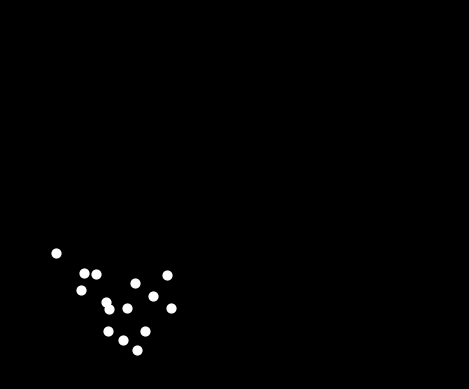

The matplotlib source for this figure:

import numpy as np
import matplotlib.pyplot as plt
import matplotlib.animation as animation

def create_jumping_forward_animation():
    """
    Generates and displays a point-light animation of a happy woman
    with heavy weight jumping forward, consisting of 15 points.
    """

    # --- Animation Parameters ---
    TOTAL_FRAMES = 120
    INTERVAL = 50  # Milliseconds between frames
    FIGURE_SCALE = 100

    # --- Point-light Model (15 points) ---
    # This conceptual mapping is used to build the motion logically.
    # 0: Head, 1: Neck, 2: Pelvis, 3: L_Shoulder, 4: R_Shoulder,
    # 5: L_Elbow, 6: R_Elbow, 7: L_Wrist, 8: R_Wrist,
    # 9: L_Hip, 10: R_Hip, 11: L_Knee, 12: R_Knee,
    # 13: L_Ankle, 14: R_Ankle

    def generate_motion_data(num_frames):
        """
        Calculates the coordinates for all 15 points over all frames.
        The motion is procedurally generated using sine waves and physics
        principles to create a smooth and plausible animation.
        """
        all_coords = np.zeros((num_frames, 15, 2))
        t = np.linspace(0, 2 * np.pi, num_frames)

        # --- Skeleton Proportions ---
        head_to_neck = 0.25
        neck_to_pelvis = 0.55
        shoulder_width = 0.45
        neck_to_shoulder = shoulder_width / 2
        upper_arm_len = 0.35
        forearm_len = 0.3
        hip_width = 0.35
        pelvis_to_hip = hip_width / 2
        thigh_len = 0.5
        shin_len = 0.45

        # --- Simulating "Heavy Weight" and "Happy" ---
        # Heavy: Deep crouch, low jump arc, heavy landing absorption.
        # Happy: Energetic arm swing, bouncy landing.
        crouch_depth = 0.5 * FIGURE_SCALE
        jump_height = 0.6 * FIGURE_SCALE

        # --- Phase Timings ---
        takeoff_time = np.pi * 0.85
        landing_start_time = np.pi * 1.5
        bounce_start_time = np.pi * 1.85

        # --- Core Body Motion (Pelvis) ---
        pelvis_x = np.zeros(num_frames)
        start_x = -1.5 * FIGURE_SCALE
        end_x = 1.5 * FIGURE_SCALE
        
        crouch_phase = t <= takeoff_time
        jump_phase = t > takeoff_time
        
        pelvis_x[crouch_phase] = np.linspace(start_x, start_x - 0.2 * FIGURE_SCALE, crouch_phase.sum())
        pelvis_x[jump_phase] = np.linspace(start_x - 0.2 * FIGURE_SCALE, end_x, jump_phase.sum())

        pelvis_y = np.zeros(num_frames)
        crouch_y = -crouch_depth * (1 - np.cos(t * (np.pi / takeoff_time))) / 2
        pelvis_y[crouch_phase] = crouch_y[crouch_phase]

        jump_t = np.linspace(0, 1, jump_phase.sum())
        jump_arc = jump_height * (4 * jump_t - 4 * jump_t**2)
        pelvis_y[jump_phase] = crouch_y[crouch_phase][-1] + jump_arc
        
        bounce_phase = t > bounce_start_time
        if bounce_phase.any():
            bounce_t = np.linspace(0, np.pi, bounce_phase.sum())
            bounce = 0.1 * FIGURE_SCALE * np.sin(bounce_t)
            pelvis_y[bounce_phase] += bounce

        # --- Torso and Head Motion ---
        torso_lean_angle = -0.6 * np.sin(t * (np.pi / takeoff_time) - np.pi/2)
        straighten_phase = t > landing_start_time
        if straighten_phase.any():
            torso_lean_angle[straighten_phase] *= np.linspace(1, 0, straighten_phase.sum())

        neck_y = pelvis_y + (neck_to_pelvis * FIGURE_SCALE * np.cos(torso_lean_angle))
        neck_x = pelvis_x + (neck_to_pelvis * FIGURE_SCALE * np.sin(torso_lean_angle))
        head_y = neck_y + (head_to_neck * FIGURE_SCALE * np.cos(torso_lean_angle))
        head_x = neck_x + (head_to_neck * FIGURE_SCALE * np.sin(torso_lean_angle))

        # --- Limb Base Positions (Shoulders, Hips) ---
        l_shoulder_x = neck_x - (neck_to_shoulder * FIGURE_SCALE * np.cos(torso_lean_angle))
        l_shoulder_y = neck_y + (neck_to_shoulder * FIGURE_SCALE * np.sin(torso_lean_angle))
        r_shoulder_x = neck_x + (neck_to_shoulder * FIGURE_SCALE * np.cos(torso_lean_angle))
        r_shoulder_y = neck_y - (neck_to_shoulder * FIGURE_SCALE * np.sin(torso_lean_angle))
        l_hip_x = pelvis_x - (pelvis_to_hip * FIGURE_SCALE * np.cos(torso_lean_angle))
        l_hip_y = pelvis_y + (pelvis_to_hip * FIGURE_SCALE * np.sin(torso_lean_angle))
        r_hip_x = pelvis_x + (pelvis_to_hip * FIGURE_SCALE * np.cos(torso_lean_angle))
        r_hip_y = pelvis_y - (pelvis_to_hip * FIGURE_SCALE * np.sin(torso_lean_angle))

        # --- Arm Motion ---
        arm_swing = 1.8 * np.sin(t * 1.2 - np.pi * 0.7)
        elbow_bend = 0.8 + 0.8 * np.cos(t * 2)

        r_upper_arm = torso_lean_angle + arm_swing
        r_lower_arm = r_upper_arm - elbow_bend
        r_elbow_x = r_shoulder_x + (upper_arm_len * FIGURE_SCALE * np.sin(r_upper_arm))
        r_elbow_y = r_shoulder_y - (upper_arm_len * FIGURE_SCALE * np.cos(r_upper_arm))
        r_wrist_x = r_elbow_x + (forearm_len * FIGURE_SCALE * np.sin(r_lower_arm))
        r_wrist_y = r_elbow_y - (forearm_len * FIGURE_SCALE * np.cos(r_lower_arm))
        
        l_upper_arm = torso_lean_angle + arm_swing * 1.1
        l_lower_arm = l_upper_arm - (elbow_bend + 0.2)
        l_elbow_x = l_shoulder_x + (upper_arm_len * FIGURE_SCALE * np.sin(l_upper_arm))
        l_elbow_y = l_shoulder_y - (upper_arm_len * FIGURE_SCALE * np.cos(l_upper_arm))
        l_wrist_x = l_elbow_x + (forearm_len * FIGURE_SCALE * np.sin(l_lower_arm))
        l_wrist_y = l_elbow_y - (forearm_len * FIGURE_SCALE * np.cos(l_lower_arm))

        # --- Leg Motion ---
        sway = 0.05 * np.sin(t * 2)
        thigh_angle = np.zeros(num_frames)
        shin_angle = np.zeros(num_frames)

        thigh_angle[crouch_phase] = np.pi/2.5 * (1 - np.cos(t[crouch_phase] * (np.pi / takeoff_time))) / 2
        shin_angle[crouch_phase] = -np.pi/2.0 * (1 - np.cos(t[crouch_phase] * (np.pi / takeoff_time))) / 2

        flight_phase = (t > takeoff_time) & (t <= landing_start_time)
        if flight_phase.any():
            prog = np.linspace(0, 1, flight_phase.sum())
            thigh_angle[flight_phase] = thigh_angle[crouch_phase][-1] * (1-prog) - 0.2
            shin_angle[flight_phase] = shin_angle[crouch_phase][-1] * (1-prog) + (np.pi/3) * prog

        land_phase = t > landing_start_time
        if land_phase.any():
            prog = np.linspace(0, 1, land_phase.sum())
            thigh_start = thigh_angle[flight_phase][-1] if flight_phase.any() else thigh_angle[crouch_phase][-1]
            shin_start = shin_angle[flight_phase][-1] if flight_phase.any() else shin_angle[crouch_phase][-1]
            thigh_angle[land_phase] = thigh_start + (np.pi/3 - thigh_start) * prog
            shin_angle[land_phase] = shin_start + (-np.pi/2.5 - shin_start) * prog

        r_thigh = torso_lean_angle + np.pi + thigh_angle
        l_thigh = torso_lean_angle + np.pi + thigh_angle + sway
        r_shin = r_thigh + shin_angle
        l_shin = l_thigh + shin_angle

        r_knee_x = r_hip_x + (thigh_len * FIGURE_SCALE * np.sin(r_thigh))
        r_knee_y = r_hip_y - (thigh_len * FIGURE_SCALE * np.cos(r_thigh))
        l_knee_x = l_hip_x + (thigh_len * FIGURE_SCALE * np.sin(l_thigh))
        l_knee_y = l_hip_y - (thigh_len * FIGURE_SCALE * np.cos(l_thigh))
        
        r_ankle_x = r_knee_x + (shin_len * FIGURE_SCALE * np.sin(r_shin))
        r_ankle_y = r_knee_y - (shin_len * FIGURE_SCALE * np.cos(r_shin))
        l_ankle_x = l_knee_x + (shin_len * FIGURE_SCALE * np.sin(l_shin))
        l_ankle_y = l_knee_y - (shin_len * FIGURE_SCALE * np.cos(l_shin))

        # --- Assemble Raw Data and Perform Ground Correction ---
        point_data = [
            (head_x, head_y), (neck_x, neck_y), (pelvis_x, pelvis_y),
            (l_shoulder_x, l_shoulder_y), (r_shoulder_x, r_shoulder_y),
            (l_elbow_x, l_elbow_y), (r_elbow_x, r_elbow_y),
            (l_wrist_x, l_wrist_y), (r_wrist_x, r_wrist_y),
            (l_hip_x, l_hip_y), (r_hip_x, r_hip_y),
            (l_knee_x, l_knee_y), (r_knee_x, r_knee_y),
            (l_ankle_x, l_ankle_y), (r_ankle_x, r_ankle_y)
        ]
        for i, (px, py) in enumerate(point_data):
            all_coords[:, i] = np.stack([px, py], axis=-1)

        ground_y = -1.5 * FIGURE_SCALE
        ankle_y_min = np.minimum(all_coords[:, 13, 1], all_coords[:, 14, 1])
        takeoff_frame = np.where(crouch_phase)[0][-1]
        
        pelvis_y_flight = all_coords[takeoff_frame+1:, 2, 1]
        apex_frame = (takeoff_frame + 1) + np.argmax(pelvis_y_flight) if len(pelvis_y_flight) > 0 else takeoff_frame
        
        ankle_y_post_apex = ankle_y_min[apex_frame:]
        landing_frame = apex_frame + np.argmin(ankle_y_post_apex) if len(ankle_y_post_apex) > 0 else num_frames - 1

        for i in range(takeoff_frame + 1):
            offset = ground_y - ankle_y_min[i]
            all_coords[i, :, 1] += offset
        for i in range(landing_frame, num_frames):
            offset = ground_y - ankle_y_min[i]
            all_coords[i, :, 1] += offset
            
        return all_coords

    # --- Setup the Animation Plot ---
    animation_data = generate_motion_data(TOTAL_FRAMES)
    
    fig, ax = plt.subplots(facecolor='black')
    ax.set_facecolor('black')
    ax.set_aspect('equal', adjustable='box')

    min_vals = animation_data.min(axis=(0, 1))
    max_vals = animation_data.max(axis=(0, 1))
    ax.set_xlim(min_vals[0] - 20, max_vals[0] + 20)
    ax.set_ylim(min_vals[1] - 20, max_vals[1] + 20)
    ax.axis('off')

    scatter = ax.scatter([], [], c='white', s=40)

    def update(frame):
        scatter.set_offsets(animation_data[frame])
        return scatter,

    ani = animation.FuncAnimation(fig, update, frames=TOTAL_FRAMES,
                                  interval=INTERVAL, blit=True, repeat=True)
    plt.show()

create_jumping_forward_animation()
